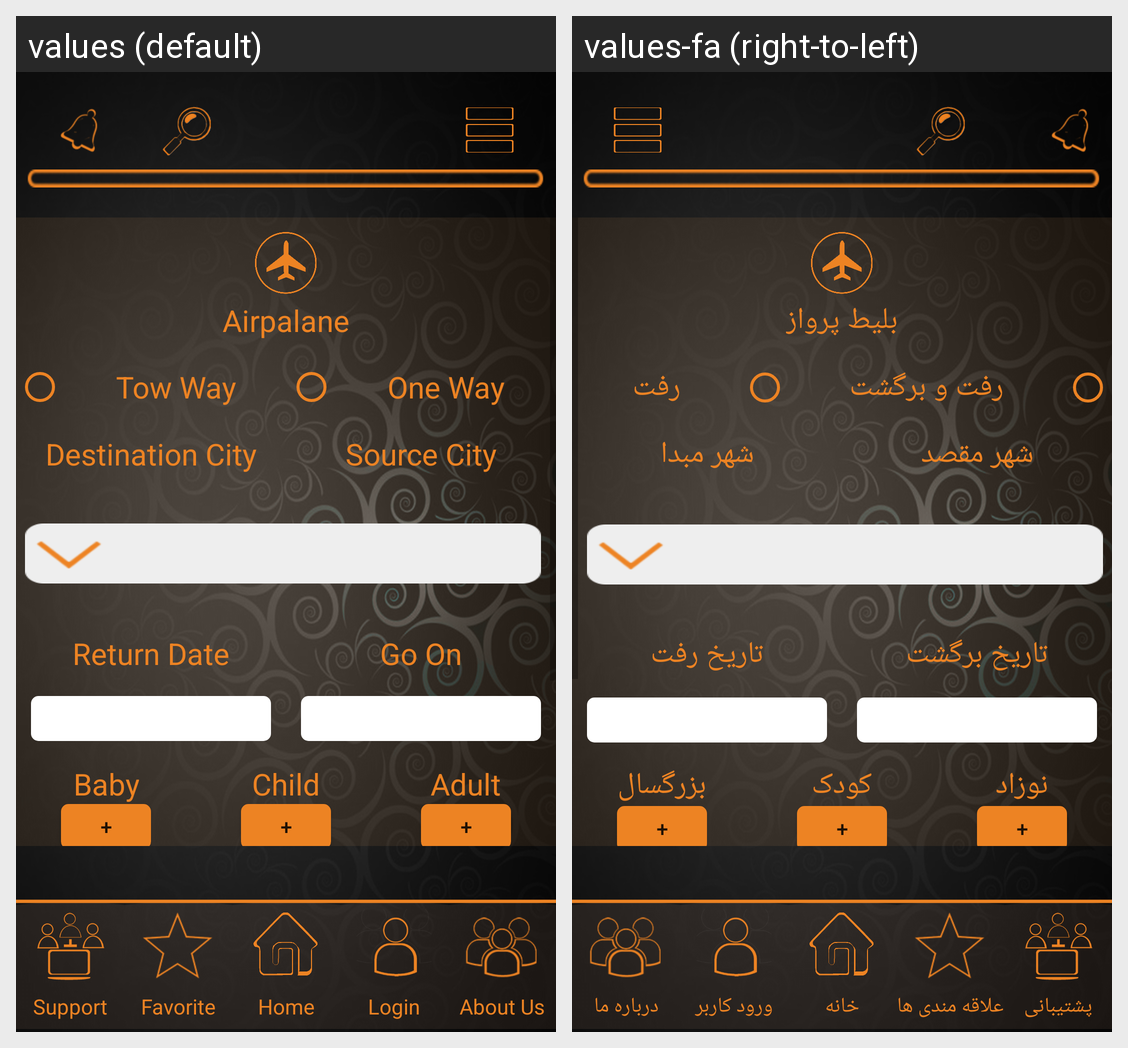

This grid shows one Android layout under two languages. Give, for every string resource on the screen, its name, the default text and each shown locale's text.
Android screen res/layout/parent_airplaine.xml rendered under 2 locales, left to right: values (default), values-fa (right-to-left). Device: Nexus 5 (rendered at 1080×1920; each locale shown at half size, 540×960, under a caption strip naming it); theme AppTheme.
Strings drawn on this screen, with the default value and each locale's value (text and hints the layout hard-codes, and strings that could not be matched under every locale, appear in the picture but are not listed):

Menu_Airpalane
  values: Airpalane
  values-fa: بلیط پرواز

twoway
  values: Tow Way
  values-fa: رفت و برگشت

oneway
  values: One Way
  values-fa: رفت

ToCity
  values: Destination City
  values-fa: شهر مقصد

FromCity
  values: Source City
  values-fa: شهر مبدا

returndate
  values: Return Date
  values-fa: تاریخ برگشت

goon
  values: Go On
  values-fa: تاریخ رفت

baby
  values: Baby
  values-fa: نوزاد

counter_plus
  values: +
  values-fa: +

child
  values: Child
  values-fa: کودک

adult
  values: Adult
  values-fa: بزرگسال

MainMenu_Support
  values: Support
  values-fa: پشتیبانی

MainMenu_Favorite
  values: Favorite
  values-fa: علاقه مندی ها

MainMenu_MainPage
  values: Home
  values-fa: خانه

MainMenu_Singin
  values: Login
  values-fa: ورود کاربر

MainMenu_AboutUs
  values: About Us
  values-fa: درباره ما
